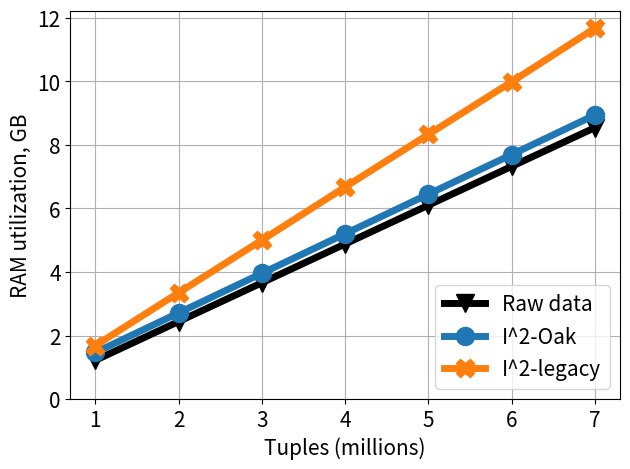
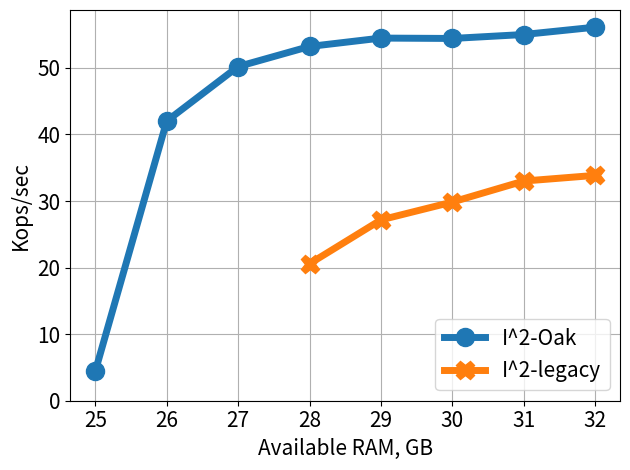
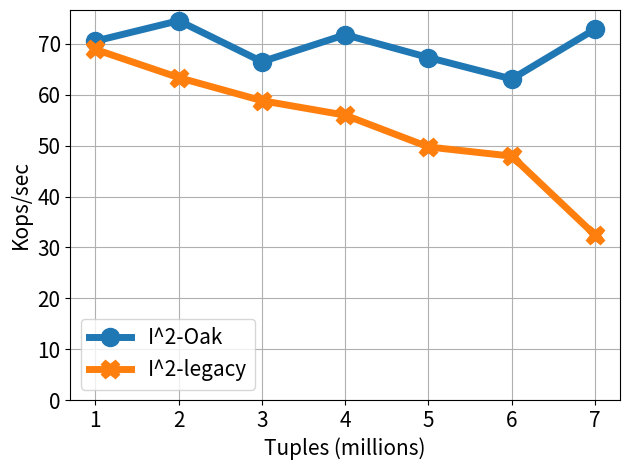

Write the Python code that produced these figures, in order.
import numpy as np
import matplotlib.pyplot as plt
import csv
import matplotlib

tableau20 = [(31, 119, 180), (174, 199, 232), (255, 127, 14), (255, 187, 120),
             (44, 160, 44), (152, 223, 138), (214, 39, 40), (255, 152, 150),
             (148, 103, 189), (197, 176, 213), (140, 86, 75), (196, 156, 148),
             (227, 119, 194), (247, 182, 210), (127, 127, 127), (199, 199, 199),
             (188, 189, 34), (219, 219, 141), (23, 190, 207), (158, 218, 229)]

# Scale the RGB values to the [0, 1] range.
for i in range(len(tableau20)):
    r, g, b = tableau20[i]
    tableau20[i] = (r / 255., g / 255., b / 255.)

map_colors = {
    'OakMap':{'color': tableau20[0], 'marker':'o'},
    'I^2-Oak':{'color': tableau20[0], 'marker':'o'},
    'JavaSkipListMap':{'color': tableau20[2], 'marker':'X'},
    'I^2-legacy':{'color': tableau20[2], 'marker':'X'},
    'YoniList2':{'color': tableau20[4], 'marker':'v'},
    'Raw data': {'color': 'k', 'marker':'v'}
}



map_names = {'OakMap': 'Oak',
             'JavaSkipListMap':'SkipList-OnHeap',
             'YoniList2':'SkipList-OffHeap',
             'OakIncrementalIndex': 'OakIncrementalIndex',
             'IncrementalIndex': 'IncrementalIndex',
             'DataSize':'DataSize'
        
}
linewidth = 5
markersize = 13
myfontsize = 15



def scan_10k():
    benchmarks = []
    tests = []
    maps = []

    with open('summary.csv') as csv_file:
        next(csv_file)
        for row in csv_file:
            if '10k' not in row: continue
            line = row.split(',')
            if len(line) == 7:
                benchmarks.append(line)
                if line[0] not in tests:
                    tests.append(line[0])
                if line[1].strip() not in maps:
                    maps.append(line[1].strip())    


    fig, ax = plt.subplots()
    # ax.set(title=test)
    ax.set_xlabel('Threads', fontsize=myfontsize)
    ax.set_ylabel('Kops/sec', fontsize=myfontsize)
    ax.grid()
    for label in ax.get_yticklabels() + ax.get_xticklabels():
        label.set_fontsize(myfontsize)

    #value iterator:
    test_lines = [l for l in benchmarks if 'entries' not in l[0]]        
    for mapp in maps:
        line = [m for m in test_lines if m[1].strip() == mapp]
        x = [int(x[4]) for x in line]
        y = [1000*float(x[6].split(' ')[1]) for x in line]
        ax.plot(x, y, label=map_names[mapp] + '-values', color=map_colors[mapp]['color'],
                marker=map_colors[mapp]['marker'],
            linewidth=linewidth,
                markersize=markersize)

    test_lines = [l for l in benchmarks if 'entries' in l[0]]        
    for mapp in maps:
        line = [m for m in test_lines if m[1].strip() == mapp]
        x = [int(x[4]) for x in line]
        y = [1000*float(x[6].split(' ')[1]) for x in line]
        ax.plot(x, y, label=map_names[mapp] + '-entries', color=map_colors[mapp]['color'],
                marker=map_colors[mapp]['marker'],
                linewidth=linewidth,
                linestyle='--',
                markersize=markersize)

        
    ax.legend(loc='upper left', fontsize=myfontsize)
    fig.tight_layout()
    plt.savefig('ascend_10k.pdf', bbox_inches='tight')                    

def microBenchChart():

    benchmarks = []
    tests = []
    maps = []

    with open('summary.csv') as csv_file:
        next(csv_file)
        for row in csv_file:
            line = row.split(',')
            if len(line) == 7:
                benchmarks.append(line)
                if line[0] not in tests:
                    tests.append(line[0])
                if line[1].strip() not in maps:
                    maps.append(line[1].strip())                    

    for combined in ['get-only', 'ascend-only', 'descend-only', 'ascend10-only']:
        gets = list(filter(lambda x: x == combined or x == 'zc-'+combined, tests))
        fig, ax = plt.subplots()
        # ax.set(title=combined)
        ax.set_xlabel('Threads', fontsize=myfontsize)
        ax.set_ylabel('Kops/sec', fontsize=myfontsize)
        ax.grid()
        for label in ax.get_yticklabels() + ax.get_xticklabels():
            label.set_fontsize(myfontsize)
        test_lines = [l for l in benchmarks if l[0] in gets]        
        for mapp in maps:
            for zc in ['zc-'+combined, combined]:
                if mapp == 'JavaSkipListMap' and 'zc' not in zc:
                    continue
                line = [m for m in test_lines if m[1].strip() == mapp and zc ==  m[0]]
                if len(line) == 0: continue
                x = [int(x[4]) for x in line]
                y = [1000*float(x[6].split(' ')[1]) for x in line]
                label = map_names[mapp] if 'zc' in zc else map_names[mapp] + '-copy'
                linestyle = '-' if 'zc' in zc else '--'
                ax.plot(x, y, label=label, linestyle=linestyle,
                        color=map_colors[mapp]['color'],
                        marker=map_colors[mapp]['marker'],
                        linewidth=linewidth,
                        markersize=markersize)
        # ax.plot([], [], label='zc', linestyle='--', color='k')
        y_bottom = 0
        y_top = ax.get_ylim()[1]
        ax.set_ylim(y_bottom, y_top)                    
        ax.legend(loc='upper left', fontsize=myfontsize)
        fig.tight_layout()
        plt.savefig('micro_combined_' +combined + '.pdf', bbox_inches='tight')
                    
    for test in tests:
        fig, ax = plt.subplots()
        # ax.set(title=test)
        ax.set_xlabel('Threads', fontsize=myfontsize)
        ax.set_ylabel('Kops/sec', fontsize=myfontsize)
        ax.grid()
        for label in ax.get_yticklabels() + ax.get_xticklabels():
            label.set_fontsize(myfontsize)
        test_lines = [l for l in benchmarks if l[0] == test]
        
        for mapp in maps:
            line = [m for m in test_lines if m[1].strip() == mapp]
            x = [int(x[4]) for x in line]
            y = [1000*float(x[6].split(' ')[1]) for x in line]
            ax.plot(x, y, label=map_names[mapp], color=map_colors[mapp]['color'],
                    marker=map_colors[mapp]['marker'],
                    linewidth=linewidth,
                    markersize=markersize)
        ax.legend(loc='upper left', fontsize=myfontsize)
        y_bottom = 0
        y_top = ax.get_ylim()[1]
        ax.set_ylim(y_bottom, y_top)            
        fig.tight_layout()
        plt.savefig('micro_'+test+'.pdf', bbox_inches='tight')
    # plt.show()

def rev_ingestion():
    data = '''26 22 18 16 14
OakMap 147964.84637631665 121731.21498937608 114001.10159319972 109590.93172316228 92637.12989988178
JavaSkipListMap 90447.07432754223 89855.96203590251 101564.68286821648 86271.84701643465 0
YoniList2 77313.32820238254 94738.05423432289 87726.11634264885 78903.10827735398 76235.86181866174'''

    fig, ax = plt.subplots()
    # ax.set(title='Ingestion')
    ax.set_xlabel('GB', fontsize=myfontsize)
    ax.set_ylabel('Kops/sec', fontsize=myfontsize)
    ax.grid()

    for label in ax.get_yticklabels() + ax.get_xticklabels():
        label.set_fontsize(myfontsize)
        


    for line in data.split('\n')[1:]:
        mapp = line.split(' ')[0]
        x = [int (i) for i in data.split('\n')[0].split(' ')]
        y = [float(x)/1000 for x in line.split(' ')[1:]]
        if y[-1] == 0:
            x = x[:-1]
            y = y[:-1]            

        ax.plot(x, y, label=map_names[mapp], color=map_colors[mapp.strip()]['color'],
                marker=map_colors[mapp]['marker'],
                linewidth=linewidth,
                markersize=markersize)
    y_bottom = 0
    y_top = ax.get_ylim()[1]
    ax.set_ylim(y_bottom, y_top)
    
    ax.legend(loc='lower right', fontsize=myfontsize)
    fig.tight_layout()
    plt.savefig('rev_ingestion.pdf', bbox_inches='tight')    
    
def ingestion():

    data = {'32g':
            {
                'OakMap': {'x':[1000000	,5000000,	10000000,	15000000,	20000000, 25000000],
                           'y':'184398.9085584986 148044.08907487668 142887.32089475312 117827.88654974074 120122.67788444876 0'.split()},
                'JavaSkipListMap': {'x':[1000000	,5000000,	10000000,	15000000,	16000000],
                                    'y':'165820.66323476596 88756.34082325075 85367.89268821443 81500.45265893031 0.0'.split()},
                'YoniList2': {'x':[1000000	,5000000,	10000000,	15000000,	20000000, 25000000],
                              'y':'164603.82740996077 119146.20767921317 99665.03706153437 82852.0140768167 71755.84563437132 0'.split()}
            }
    }
    
    fig, ax = plt.subplots()
    # ax.set(title='Ingestion')
    ax.set_xlabel('GB', fontsize=myfontsize)
    ax.set_ylabel('Kops/sec', fontsize=myfontsize)
    ax.grid()
    for label in ax.get_yticklabels() + ax.get_xticklabels():
        label.set_fontsize(myfontsize)

    for mapp in data['32g']:
        x = [i*(1100)/1000000000 for i in data['32g'][mapp]['x']]
        y = [float(x)/1000 for x in data['32g'][mapp]['y']]
        ax.plot(x[:-1], y[:-1], label=map_names[mapp], color=map_colors[mapp.strip()]['color'],
                marker=map_colors[mapp]['marker'],
                linewidth=linewidth,
                markersize=markersize)
    y_bottom = 0
    y_top = ax.get_ylim()[1]
    ax.set_ylim(y_bottom, y_top)
    
    ax.legend(loc='lower left', fontsize=myfontsize)
    fig.tight_layout()
    plt.savefig('ingestion.pdf', bbox_inches='tight')
    # plt.show()


def put_scan():

    data = '''1 2 4 8 12
OakMap 42168.23052949118 70100.66498891685 140452.42579290346 233678.36608169592 351618.2024232122
JavaSkipListMap 33775.337077715376 80373.72710454826 154648.8225196247 346708.6479009383 488367.0149825842
YoniList2 41917.566666666666 95477.13333333333 174509.25817903035 336633.63303694135 486691.04398516164'''
    
    
    fig, ax = plt.subplots()
    # ax.set(title='put+scan')
    ax.set_xlabel('Threads', fontsize=myfontsize)
    ax.set_ylabel('Kops/sec', fontsize=myfontsize)
    ax.grid()

    x = [int (i) for i in data.split('\n')[0].split(' ')]
        
    for label in ax.get_yticklabels() + ax.get_xticklabels():
        label.set_fontsize(myfontsize)
    for line in data.split('\n')[1:]:
        y = [float(x)/1000 for x in line.split(' ')[1:]]
        mapp = line.split(' ')[0]

        ax.plot(x, y, label=map_names[mapp], color=map_colors[mapp.strip()]['color'],
                marker=map_colors[mapp]['marker'],
                linewidth=linewidth,
                markersize=markersize)
    
    ax.legend(loc='upper left', fontsize=myfontsize)
    fig.tight_layout()
    plt.savefig('put_scan.pdf', bbox_inches='tight')


def put_get():

    data = {'64g':
            {
                'OakMap': {'x':[1,2,4,8,12],
                           'y':'171226.92955117417 384689.83850269165 715283.8405386487 1260801.4732842238 1740945.7045246228'.split()},
                'JavaSkipListMap': {'x':[1,2,4,8,12],
                                    'y':'82577.65703904936 202594.22342960953 419491.9918001367 788003.0498983366 982587.8451243113'.split()},
                'YoniList2': {'x':[1,2,4,8,12],
                              'y':'84240.91265145582 195326.69455509077 370747.387543541 729556.572999288 1056140.5408986271'.split()}
            }
    }
    
    fig, ax = plt.subplots()
    # ax.set(title='put+scan')
    ax.set_xlabel('Threads', fontsize=myfontsize)
    ax.set_ylabel('Kops/sec', fontsize=myfontsize)
    ax.grid()
    for label in ax.get_yticklabels() + ax.get_xticklabels():
        label.set_fontsize(myfontsize)    
    for mapp in data['64g']:
        x = data['64g'][mapp]['x']
        y = [float(x)/1000 for x in data['64g'][mapp]['y']]
        ax.plot(x, y, label=map_names[mapp], color=map_colors[mapp.strip()]['color'],
                marker=map_colors[mapp]['marker'],
                linewidth=linewidth,
                markersize=markersize)
    
    ax.legend(loc='upper left', fontsize=myfontsize)
    fig.tight_layout()
    plt.savefig('put_get.pdf', bbox_inches='tight')


def druid_mem_usage_total():

    data = {
        'Raw data': {'x': [1,2,3,4,5,6,7],
                       'y': '1.220703125	2.44140625	3.662109375	4.8828125	6.103515625	7.32421875	8.544921875'.split() },
        'I^2-Oak': {'x': [1,2,3,4,5,6,7],
                                'y': '1.466528969	2.712560249	3.958587517	5.204616631	6.450643578	7.696672989	8.942698799'.split()},
        'I^2-legacy':{'x': [1,2,3,4,5,6,7],
                            'y':'1.684409302	3.348346901	5.004318001	6.676314415	8.332218056	9.988312111	11.67620324'.split()}
        }
    
    druid_name_to_oak = {}
    fig, ax = plt.subplots()
    # ax.set(title='put+scan')
    ax.set_xlabel('Tuples (millions)', fontsize=myfontsize)
    ax.set_ylabel('RAM utilization, GB', fontsize=myfontsize)
    ax.grid()
    for label in ax.get_yticklabels() + ax.get_xticklabels():
        label.set_fontsize(myfontsize)
        
    for mapp in data:
        x = data[mapp]['x']
        y = [float(i) for i in data[mapp]['y']]
        ax.plot(x, y, label=mapp, color=map_colors[mapp.strip()]['color'],
                marker=map_colors[mapp]['marker'],
                linewidth=linewidth,
                markersize=markersize)
    ax.legend(loc='lower right', fontsize=myfontsize)
    y_bottom = 0
    y_top = ax.get_ylim()[1]
    ax.set_ylim(y_bottom, y_top)
    fig.tight_layout()
    plt.savefig('druid_mem_usage_total.pdf', bbox_inches='tight')




def druid_ingest_30g():
    data = {
       'I^2-Oak': {'x': [1,2,3,4,5,6,7],
                   'y': '70541.28857	74539.05855	66495.61012	71783.10554	67307.77318	63085.79298	72886.88431'.split()},
        'I^2-legacy':{'x': [1,2,3,4,5,6,7],
                      'y':'68902.11097	63365.48831	58831.27297	55980.88348	49730.62776	47935.52819	32420.76231'.split()}
       }
  
    druid_name_to_oak = {}
    fig, ax = plt.subplots()
    # ax.set(title='put+scan')
    ax.set_xlabel('Tuples (millions)', fontsize=myfontsize)
    ax.set_ylabel('Kops/sec', fontsize=myfontsize)
    ax.grid()
    for label in ax.get_yticklabels() + ax.get_xticklabels():
        label.set_fontsize(myfontsize)        

    for mapp in data:
        x = data[mapp]['x']
        y = [float(i.replace(',',''))/1000 for i in data[mapp]['y']]
        ax.plot(x, y, label=mapp, color=map_colors[mapp.strip()]['color'],
                marker=map_colors[mapp]['marker'],
                linewidth=linewidth,
                markersize=markersize)
    ax.legend(loc='lower left', fontsize=myfontsize)
    y_bottom = 0
    y_top = ax.get_ylim()[1]
    ax.set_ylim(y_bottom, y_top)    
    fig.tight_layout()
    plt.savefig('druid_ingest_30g.pdf', bbox_inches='tight')
    


    

def druid_ingest():

 #   data = {
 #       'CII-Oak': {'x': [24,25,26,27,28,29,30],
 #                               'y': '3,285.28	4,489.94	42,026.81	50,202.86	53,219.11	54,479.41	54,423.80'.split()},
 #      'CII-legacy':{'x': [28,29,30],
 #                           'y':'20,576.29 	27,166.61	29,846.70'.split()}
  #      }
    
    data = {
       'I^2-Oak': {'x': [25,26,27,28,29,30, 31, 32],
                               'y': '4.48994	42.02681	50.20286	53.21911	54.47941	54.42380 55.01533 56.11751'.split()},
      'I^2-legacy':{'x': [28,29,30, 31, 32],
                           'y':'20.57629	27.16661	29.84670 33.00082 33.85235'.split()}
       }
  
    druid_name_to_oak = {}
    fig, ax = plt.subplots()
    # ax.set(title='put+scan')
    ax.set_xlabel('Available RAM, GB', fontsize=myfontsize)
    ax.set_ylabel('Kops/sec', fontsize=myfontsize)
    ax.grid()
    for label in ax.get_yticklabels() + ax.get_xticklabels():
        label.set_fontsize(myfontsize)
        

    
    for mapp in data:
        x = data[mapp]['x']
        y = [float(i.replace(',','')) for i in data[mapp]['y']]
        ax.plot(x, y, label=mapp, color=map_colors[mapp.strip()]['color'],
                marker=map_colors[mapp]['marker'],
                linewidth=linewidth,
                markersize=markersize)
    ax.legend(loc='lower right', fontsize=myfontsize)
    y_bottom = 0
    y_top = ax.get_ylim()[1]
    ax.set_ylim(y_bottom, y_top)    
    fig.tight_layout()
    plt.savefig('druid_ingest.pdf', bbox_inches='tight')



    

def main():
    # microBenchChart()
    # scan_10k()
    # ingestion()
    # put_scan()
    # put_get()
    # rev_ingestion()
    druid_mem_usage_total()
    druid_ingest()
    druid_ingest_30g()
    plt.show()


if __name__ == "__main__":
    main()
